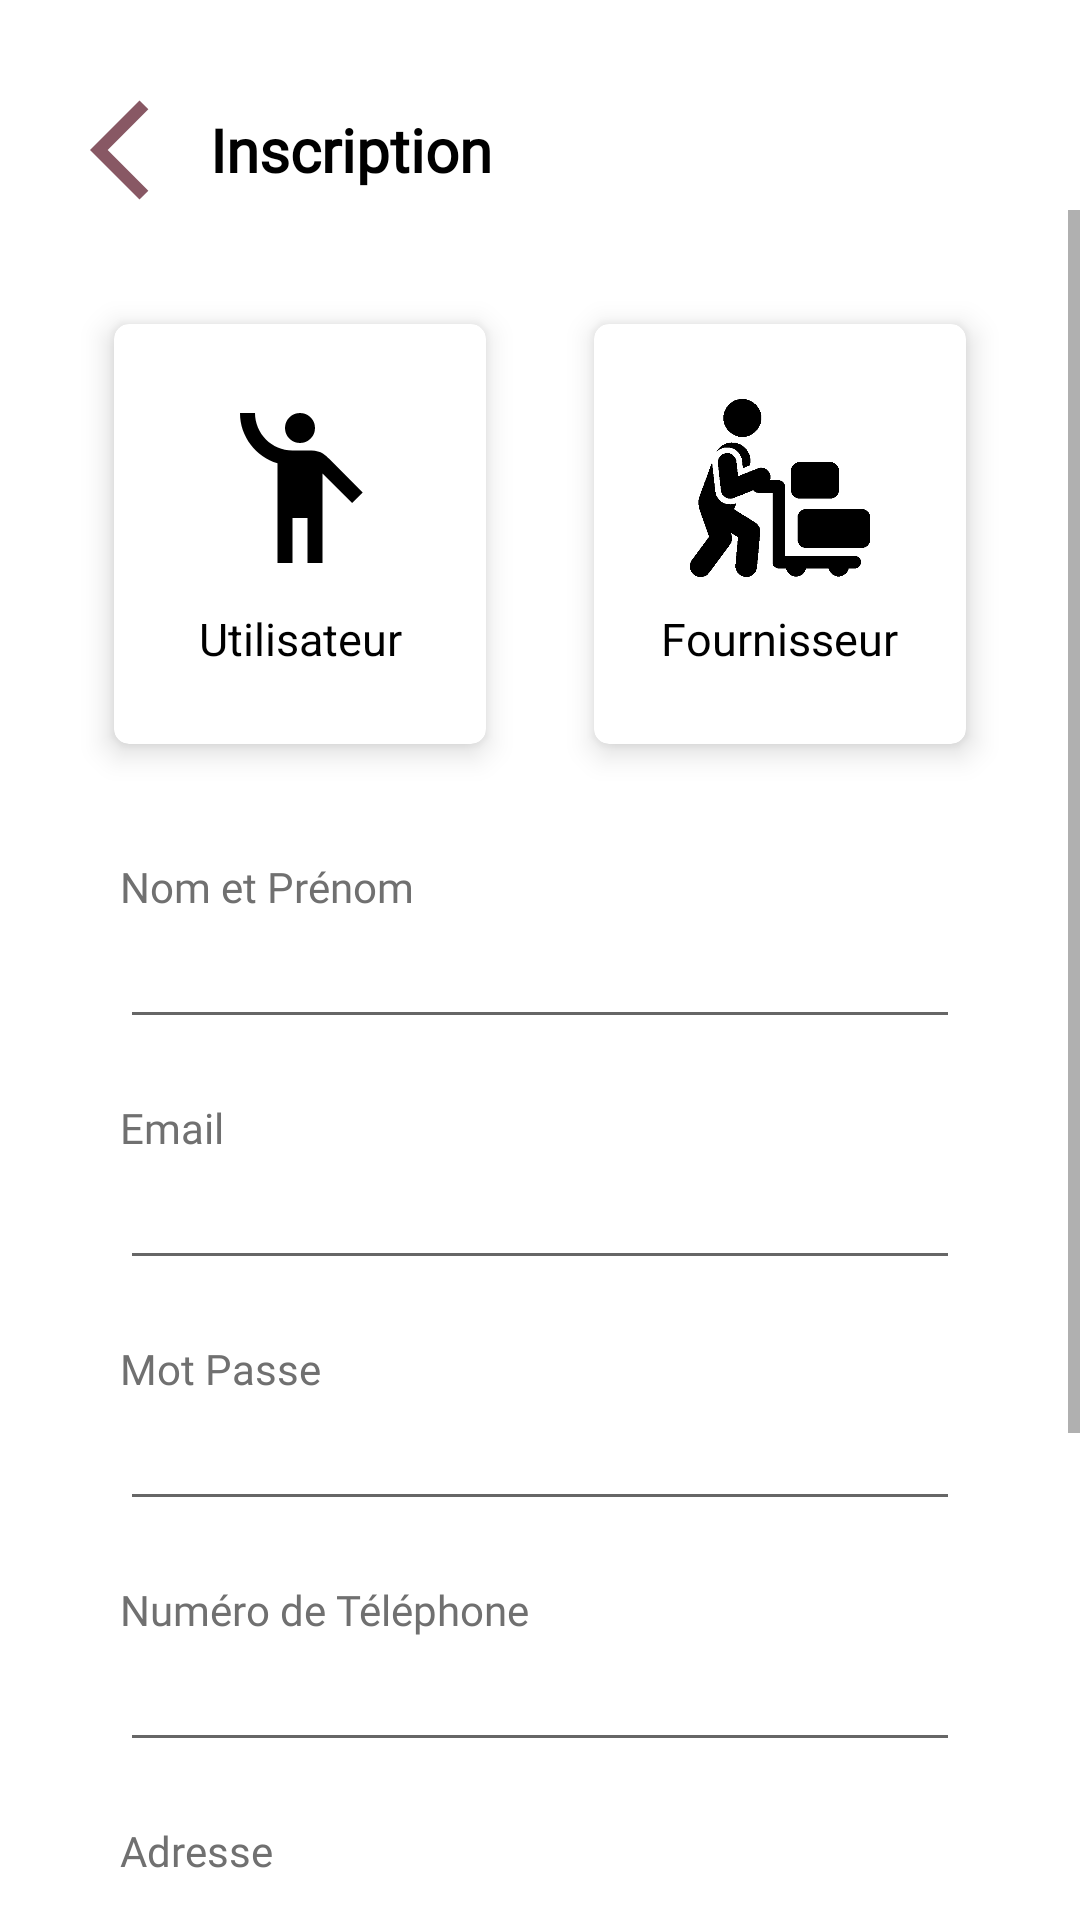

The Android layout XML behind this screen, and the referenced resources:
<!-- AndroidManifest.xml: application theme Theme.Projet_asi -->
<!-- res/layout/activity_sign_up.xml -->
<?xml version="1.0" encoding="utf-8"?>
<LinearLayout xmlns:android="http://schemas.android.com/apk/res/android"
    xmlns:app="http://schemas.android.com/apk/res-auto"
    xmlns:tools="http://schemas.android.com/tools"
    android:layout_width="match_parent"
    android:layout_height="match_parent"
    android:orientation="vertical"
    android:id="@+id/linear_layout"
    tools:context=".SignUp">

    <LinearLayout
        android:layout_width="match_parent"
        android:layout_height="wrap_content"
        android:layout_marginTop="30dp"
        android:orientation="horizontal"
        >

        <ImageView
            android:id="@+id/back"
            android:layout_width="40dp"
            android:layout_height="40dp"
            android:src="@drawable/ic_baseline_arrow_back_ios_24"
            android:layout_marginStart="30dp"/>

        <TextView
            android:layout_width="match_parent"
            android:layout_height="match_parent"
            android:fontFamily="@font/roboto"
            android:gravity="center_vertical"
            android:textStyle="bold"
            android:textColor="@color/black"
            android:textSize="20sp"
            android:text="Inscription"
            />
    </LinearLayout>


    <ScrollView
        android:layout_width="match_parent"
        android:layout_height="match_parent">
        <LinearLayout
            android:layout_margin="20dp"
            android:layout_width="match_parent"
            android:layout_height="match_parent"
            android:orientation="vertical">


            <GridLayout
                android:layout_width="match_parent"
                android:layout_height="wrap_content"
                android:alignmentMode="alignMargins"
                android:columnCount="2"
                android:rowCount="3"
                android:columnOrderPreserved="false">

            <androidx.cardview.widget.CardView
                android:clickable="true"
                android:layout_width="120dp"
                android:layout_height="140dp"
                android:layout_rowWeight="1"
                android:layout_columnWeight="1"
                android:layout_margin="18dp"
                app:cardElevation="6dp"
                app:cardCornerRadius="5dp"
                android:id="@+id/c_user"

                >
                <LinearLayout
                    android:layout_width="match_parent"
                    android:layout_height="match_parent"
                    android:gravity="center"
                    android:orientation="vertical"
                    android:padding="16dp"
                    >
                    <ImageView
                        android:id="@+id/user"
                        android:layout_width="60dp"
                        android:layout_height="60dp"
                        android:src="@drawable/ic_baseline_emoji_people_24"
                        android:tint="@color/black"></ImageView>

                    <TextView
                        android:id="@+id/user_T"
                        android:layout_marginTop="10dp"
                        android:layout_width="match_parent"
                        android:layout_height="wrap_content"
                        android:text="Utilisateur"
                        android:textColor="@color/black"
                        android:textAlignment="center"
                        android:textSize="15sp"></TextView>


                </LinearLayout>
            </androidx.cardview.widget.CardView>
            <androidx.cardview.widget.CardView
                android:clickable="true"
                android:layout_width="120dp"
                android:layout_height="140dp"
                android:layout_rowWeight="1"
                android:layout_columnWeight="1"
                android:layout_margin="18dp"
                app:cardElevation="6dp"
                app:cardCornerRadius="5dp"
                android:id="@+id/c_fournisseur"
                >
                <LinearLayout
                    android:layout_width="match_parent"
                    android:layout_height="match_parent"
                    android:gravity="center"
                    android:orientation="vertical"
                    android:padding="16dp"
                    >
                    <ImageView
                        android:id="@+id/fournisseur"
                        android:layout_width="60dp"
                        android:layout_height="60dp"
                        android:src="@drawable/fournisseur"
                        android:tint="@color/black"></ImageView>

                    <TextView
                        android:id="@+id/fournisseur_T"

                        android:layout_marginTop="10dp"
                        android:layout_width="wrap_content"
                        android:layout_height="wrap_content"
                        android:text="Fournisseur"
                        android:textColor="@color/black"
                        android:fontFamily="@font/roboto"
                        android:textAlignment="center"
                        android:textSize="15sp"></TextView>


                </LinearLayout>
            </androidx.cardview.widget.CardView>

            </GridLayout>

            <TextView
                android:layout_width="match_parent"
                android:layout_height="wrap_content"
                android:text="Nom et Prénom"
                android:textColor="#707070"
                android:layout_marginStart="20dp"
                android:fontFamily="@font/roboto"
                android:layout_marginTop="20dp"/>

            <EditText
                android:fontFamily="@font/roboto"
                android:id="@+id/name"
                android:inputType="textPersonName"
                android:layout_width="match_parent"
                android:layout_height="wrap_content"
                android:layout_marginHorizontal="20dp"
                />

            <TextView
                android:layout_width="match_parent"
                android:layout_height="wrap_content"
                android:text="Email"
                android:textColor="#707070"
                android:layout_marginStart="20dp"
                android:fontFamily="@font/roboto"
                android:layout_marginTop="20dp"/>

            <EditText
                android:fontFamily="@font/roboto"
                android:id="@+id/email"
                android:inputType="textEmailAddress"
                android:layout_width="match_parent"
                android:layout_height="wrap_content"
                android:layout_marginHorizontal="20dp"
                />

            <TextView
                android:layout_width="match_parent"
                android:layout_height="wrap_content"
                android:text="Mot Passe"
                android:textColor="#707070"
                android:layout_marginStart="20dp"
                android:fontFamily="@font/roboto"
                android:layout_marginTop="20dp"/>

            <EditText
                android:id="@+id/pswrd"
                android:fontFamily="@font/roboto"
                android:inputType="textPassword"
                android:layout_width="match_parent"
                android:layout_height="wrap_content"
                android:layout_marginHorizontal="20dp"
                />

            <TextView
                android:layout_width="match_parent"
                android:layout_height="wrap_content"
                android:text="Numéro de Téléphone"
                android:textColor="#707070"
                android:layout_marginStart="20dp"
                android:fontFamily="@font/roboto"
                android:layout_marginTop="20dp"/>

            <EditText
                android:maxLength="10"
                android:id="@+id/num"
                android:fontFamily="@font/roboto"
                android:inputType="numberDecimal"
                android:layout_width="match_parent"
                android:layout_height="wrap_content"
                android:layout_marginHorizontal="20dp"
                />

            <TextView
                android:layout_width="match_parent"
                android:layout_height="wrap_content"
                android:text="Adresse"
                android:textColor="#707070"
                android:layout_marginStart="20dp"
                android:fontFamily="@font/roboto"
                android:layout_marginTop="20dp"/>

            <EditText
                android:id="@+id/adresse"
                android:fontFamily="@font/roboto"
                android:inputType="text"
                android:layout_width="match_parent"
                android:layout_height="wrap_content"
                android:layout_marginHorizontal="20dp"
                />

            <TextView
                android:layout_width="match_parent"
                android:layout_height="wrap_content"
                android:text="Wilaya"
                android:textColor="#707070"
                android:layout_marginStart="20dp"
                android:fontFamily="@font/roboto"
                android:layout_marginTop="20dp"/>

            <Spinner
                android:id="@+id/wilaya"
                android:fontFamily="@font/roboto"
                android:layout_width="match_parent"
                android:layout_height="50dp"
                android:layout_marginHorizontal="20dp"
                />

            <androidx.appcompat.widget.AppCompatButton
                android:layout_marginBottom="30dp"
                android:id="@+id/connect"
                android:fontFamily="@font/roboto"
                android:layout_width="match_parent"
                android:layout_height="50dp"
                android:background="@drawable/button2"
                android:layout_marginHorizontal="20dp"
                android:layout_marginTop="30dp"
                android:textColor="@color/white"
                android:text="Créer votre compte"/>

        </LinearLayout>
    </ScrollView>
</LinearLayout>
<!-- resources referenced by this layout -->
<resources>
  <color name="black">#FF000000</color>
  <color name="white">#FFFFFFFF</color>
  <!-- drawable button2 (drawable) -->
  <?xml version="1.0" encoding="utf-8"?>
  <shape xmlns:android="http://schemas.android.com/apk/res/android">
      <stroke android:color="@color/color1"
          android:width="1dp">
  
      </stroke>
      <corners
          android:radius="3dp"
          >
  
      </corners>
      <solid android:color="@color/color1" />
  
  </shape>
  <!-- drawable fournisseur: png bitmap (drawable, 6464 bytes) -->
  <!-- drawable ic_baseline_arrow_back_ios_24 (drawable) -->
  <vector android:autoMirrored="true" android:height="24dp"
      android:tint="#885864" android:viewportHeight="24"
      android:viewportWidth="24" android:width="24dp" xmlns:android="http://schemas.android.com/apk/res/android">
      <path android:fillColor="@android:color/white" android:pathData="M11.67,3.87L9.9,2.1 0,12l9.9,9.9 1.77,-1.77L3.54,12z"/>
  </vector>
  <!-- drawable ic_baseline_emoji_people_24 (drawable) -->
  <vector android:height="24dp" android:tint="#885864"
      android:viewportHeight="24" android:viewportWidth="24"
      android:width="24dp" xmlns:android="http://schemas.android.com/apk/res/android">
      <path android:fillColor="@android:color/white" android:pathData="M12,4m-2,0a2,2 0,1 1,4 0a2,2 0,1 1,-4 0"/>
      <path android:fillColor="@android:color/white" android:pathData="M15.89,8.11C15.5,7.72 14.83,7 13.53,7c-0.21,0 -1.42,0 -2.54,0C8.24,6.99 6,4.75 6,2H4c0,3.16 2.11,5.84 5,6.71V22h2v-6h2v6h2V10.05L18.95,14l1.41,-1.41L15.89,8.11z"/>
  </vector>
  <style name="Theme.Projet_asi" parent="Theme.MaterialComponents.DayNight.NoActionBar">
          
          <item name="colorPrimary">@color/purple_500</item>
          <item name="colorPrimaryVariant">@color/purple_700</item>
          <item name="colorOnPrimary">@color/white</item>
          
          <item name="colorSecondary">@color/teal_200</item>
          <item name="colorSecondaryVariant">@color/teal_700</item>
          <item name="colorOnSecondary">@color/black</item>
          
          <item name="android:statusBarColor" tools:targetApi="l">?attr/colorPrimaryVariant</item>
          
      </style>
  <color name="color1">#885864</color>
  <color name="purple_500">#885864</color>
  <color name="purple_700">#885864</color>
  <color name="teal_200">#885864</color>
  <color name="teal_700">#885864</color>
</resources>
